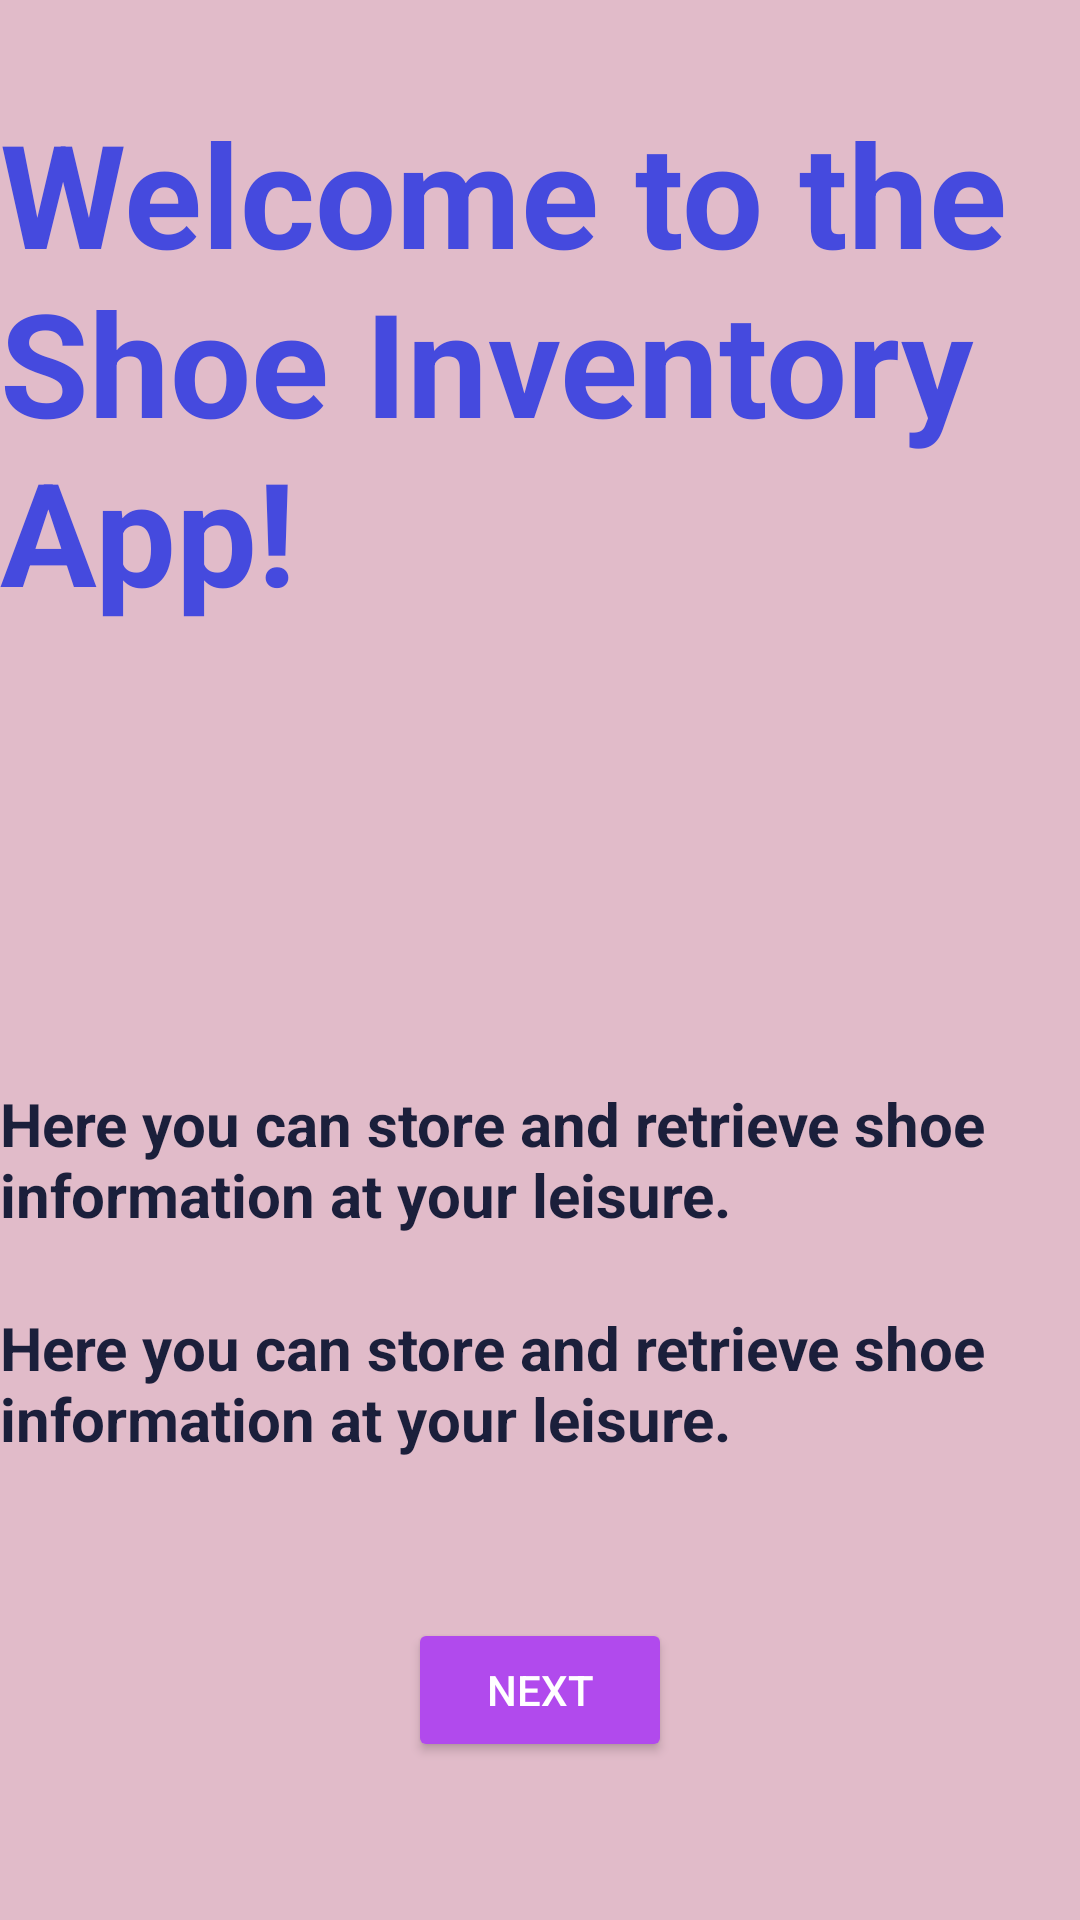

This screen was rendered from an Android layout file. Write that file and the resources it references.
<!-- AndroidManifest.xml: application theme Theme.MyApplicationSHOES -->
<!-- res/layout/fragment_welcome.xml -->
<?xml version="1.0" encoding="utf-8"?>
<androidx.constraintlayout.widget.ConstraintLayout xmlns:android="http://schemas.android.com/apk/res/android"
    xmlns:app="http://schemas.android.com/apk/res-auto"
    xmlns:tools="http://schemas.android.com/tools"
    android:layout_width="match_parent"
    android:layout_height="match_parent"
    tools:context=".screens.welcome.WelcomeFragment"
    android:background="#E1BBC9"
    >


    <TextView
        android:id="@+id/welcome"
        android:layout_width="wrap_content"
        android:layout_height="wrap_content"
        android:layout_centerHorizontal="true"
        android:layout_marginStart="16dp"
        android:layout_marginTop="32dp"
        android:layout_marginEnd="16dp"
        android:text="@string/welcome_header"
        android:textColor="#454ADE"
        android:textSize="48sp"
        android:textStyle="bold"
        app:layout_constraintEnd_toEndOf="parent"
        app:layout_constraintStart_toStartOf="parent"
        app:layout_constraintTop_toTopOf="parent" />

    <TextView
        android:id="@+id/textView4"
        android:layout_width="wrap_content"
        android:layout_height="wrap_content"
        android:layout_marginTop="152dp"
        android:text="@string/welcome_body"
        android:textColor="#1B1F3B"
        android:textSize="20sp"
        android:textStyle="bold"
        app:layout_constraintEnd_toEndOf="@+id/welcome"
        app:layout_constraintHorizontal_bias="0.495"
        app:layout_constraintStart_toStartOf="@+id/welcome"
        app:layout_constraintTop_toBottomOf="@+id/welcome" />

    <TextView
        android:id="@+id/textView5"
        android:layout_width="wrap_content"
        android:layout_height="wrap_content"
        android:layout_marginTop="24dp"
android:textColor="#1B1F3B"
        android:text="@string/welcome_body"
        android:textSize="20sp"
        android:textStyle="bold"
        app:layout_constraintEnd_toEndOf="@+id/textView4"
        app:layout_constraintStart_toStartOf="@+id/textView4"
        app:layout_constraintTop_toBottomOf="@+id/textView4" />

    <Button
        android:id="@+id/button"
        android:layout_width="wrap_content"
        android:layout_height="wrap_content"
        android:backgroundTint="#B14AED"
        android:text="@string/next_button"
        app:cornerRadius="40dp"
        android:textColor="@color/white"
        app:layout_constraintBottom_toBottomOf="parent"
        app:layout_constraintEnd_toEndOf="parent"
        app:layout_constraintStart_toStartOf="parent"
        app:layout_constraintTop_toBottomOf="@+id/textView5" />

</androidx.constraintlayout.widget.ConstraintLayout>
<!-- resources referenced by this layout -->
<resources>
  <string name="next_button">Next</string>
  <string name="welcome_body">Here you can store and retrieve shoe information at your leisure.</string>
  <string name="welcome_header">Welcome to the Shoe Inventory App!</string>
  <style name="Theme.MyApplicationSHOES" parent="Theme.AppCompat.Light.DarkActionBar">
          
          <item name="colorPrimary">@color/purple_500</item>
          <item name="colorPrimaryVariant">@color/purple_700</item>
          <item name="colorOnPrimary">@color/white</item>
          
          <item name="colorSecondary">@color/teal_200</item>
          <item name="colorSecondaryVariant">@color/teal_700</item>
          <item name="colorOnSecondary">@color/black</item>
          
          <item name="android:statusBarColor" tools:targetApi="l">?attr/colorPrimaryVariant</item>
          
      </style>
  <!-- not gathered from this repository: default colours our renderer supplied (Android Studio template values) -->
  <color name="purple_500">#FF6200EE</color>
  <color name="purple_700">#FF3700B3</color>
  <color name="teal_200">#FF03DAC5</color>
  <color name="teal_700">#FF018786</color>
  <color name="black">#FF000000</color>
  <color name="white">#FFFFFFFF</color>
</resources>
